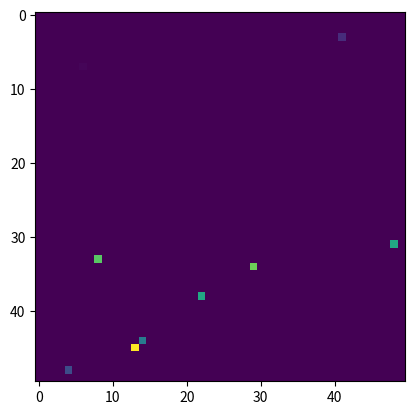

Recreate this plot in Python.
import numpy as np
from random import random, randint
"""
Name: cosrays.py

Purpose: This function returns an array of cosmic rays to be added.

Calling Example: result = cosrays(raymask, maxval)

Inputs:
	raymask: The boolean frame that marks the cosmic ray locations
	inframe: The reference data frame
	maxval: The maximum value cosmic rays are to have (in terms of photons)

Outputs:
	An array with cosmic rays, and all else 0.
	
Procedure:
	First find the locations with cosmic rays, then add the ray's light to the locations.

History:

Created on 1/30/2022$
"""

def cosrays(raymask, maxval):

	# Make a copy of the ray mask
	rayframe = raymask

	# Add Rays
	badloc = np.argwhere(rayframe == 1)
	if not np.any(badloc):
		return rayframe

	nbad = np.shape(badloc)[0]

	rayframe[rayframe== 1] = maxval * np.random.standard_normal((nbad,))**2

	return rayframe

def main():
	import matplotlib.pyplot as plt
	ray_mask = np.zeros((50,50))
	for i in range(10):
		ray_mask[randint(0,49),randint(0,49)] = 1
	plt.imshow(ray_mask)
	plt.show()
	our_frame = np.zeros((50,50))
	rayframe = cosrays(ray_mask, 2)
	plt.imshow(rayframe)
	plt.show()

if __name__ == '__main__':
    main()
